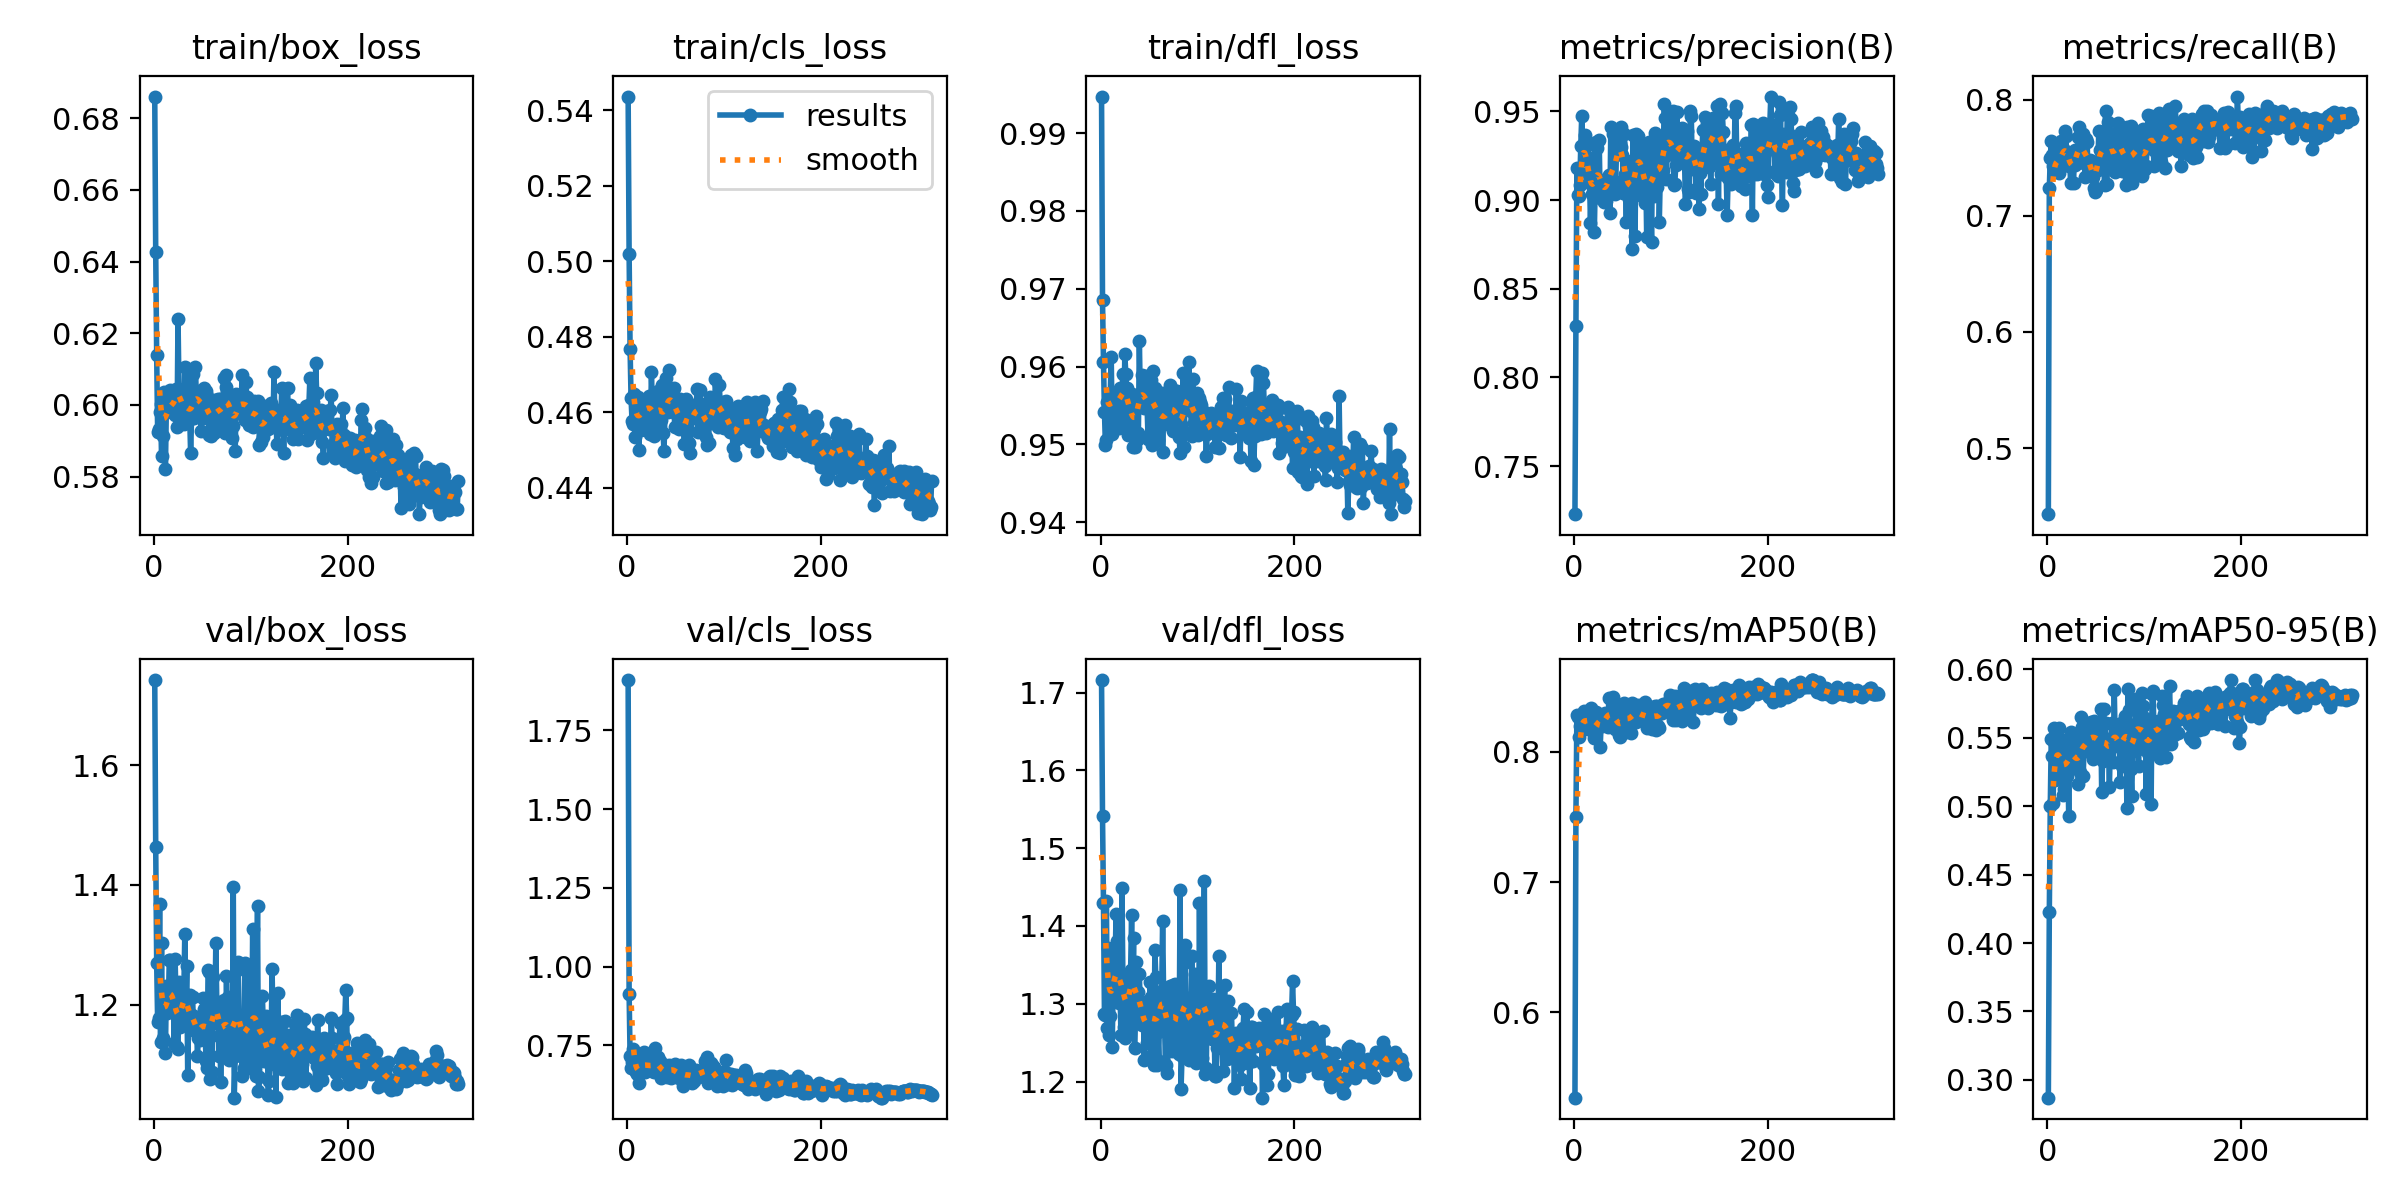

Source data for this figure (header and first rows):
epoch, time, train/box_loss, train/cls_loss, train/dfl_loss, metrics/precision(B), metrics/recall(B), metrics/mAP50(B), metrics/mAP50-95(B), val/box_loss, val/cls_loss, val/dfl_loss, lr/pg0, lr/pg1, lr/pg2
1, 49.91, 0.6861, 0.5436, 0.9947, 0.723, 0.443, 0.5346, 0.287, 1.742, 1.91, 1.716, 0.06734, 0.0001641, 0.0001641
2, 83.66, 0.6426, 0.502, 0.9685, 0.8293, 0.724, 0.7501, 0.4225, 1.463, 0.9137, 1.542, 0.03417, 0.0003301, 0.0003301
3, 134, 0.6138, 0.4768, 0.9606, 0.9182, 0.75, 0.8282, 0.5002, 1.269, 0.7153, 1.429, 0.001, 0.0004953, 0.0004953
4, 172, 0.5924, 0.4638, 0.9542, 0.9026, 0.7641, 0.8267, 0.5494, 1.171, 0.6782, 1.287, 0.0004967, 0.0004967, 0.0004967
5, 208.6, 0.5932, 0.4577, 0.9499, 0.9025, 0.7521, 0.8112, 0.537, 1.177, 0.6951, 1.285, 0.0004956, 0.0004956, 0.0004956
6, 237.9, 0.5981, 0.457, 0.9506, 0.9086, 0.7427, 0.8197, 0.5022, 1.368, 0.7365, 1.432, 0.0004945, 0.0004945, 0.0004945
7, 273.5, 0.6001, 0.4649, 0.9554, 0.9304, 0.7393, 0.8242, 0.5574, 1.137, 0.6758, 1.269, 0.0004934, 0.0004934, 0.0004934
8, 337.7, 0.5856, 0.4535, 0.9537, 0.9473, 0.7545, 0.8287, 0.5191, 1.302, 0.6817, 1.372, 0.0004923, 0.0004923, 0.0004923
9, 373.3, 0.5914, 0.4581, 0.9542, 0.9302, 0.7423, 0.8219, 0.5562, 1.144, 0.6641, 1.26, 0.0004912, 0.0004912, 0.0004912
10, 416.6, 0.6031, 0.4626, 0.9566, 0.9286, 0.7569, 0.831, 0.5528, 1.139, 0.6579, 1.284, 0.0004901, 0.0004901, 0.0004901
11, 454.7, 0.6037, 0.4639, 0.9612, 0.9368, 0.7431, 0.8243, 0.5203, 1.225, 0.6857, 1.362, 0.000489, 0.000489, 0.000489
12, 485.1, 0.5822, 0.45, 0.9514, 0.9226, 0.7365, 0.8216, 0.5571, 1.119, 0.6303, 1.245, 0.0004879, 0.0004879, 0.0004879
13, 518.4, 0.5993, 0.4603, 0.9564, 0.9325, 0.741, 0.8227, 0.5351, 1.232, 0.6684, 1.328, 0.0004868, 0.0004868, 0.0004868
14, 551.4, 0.598, 0.4553, 0.953, 0.9155, 0.7644, 0.8177, 0.5323, 1.185, 0.664, 1.306, 0.0004857, 0.0004857, 0.0004857
15, 582.3, 0.5998, 0.4631, 0.9553, 0.9234, 0.7452, 0.8239, 0.5348, 1.196, 0.686, 1.355, 0.0004846, 0.0004846, 0.0004846
16, 617.8, 0.5998, 0.4621, 0.9565, 0.9142, 0.7497, 0.8252, 0.508, 1.275, 0.7138, 1.415, 0.0004835, 0.0004835, 0.0004835
17, 643.4, 0.6041, 0.4607, 0.9566, 0.887, 0.7567, 0.8246, 0.5124, 1.274, 0.7269, 1.381, 0.0004824, 0.0004824, 0.0004824
18, 673.7, 0.5997, 0.4633, 0.9562, 0.9088, 0.7734, 0.8335, 0.5486, 1.206, 0.6653, 1.305, 0.0004813, 0.0004813, 0.0004813
19, 723.6, 0.5983, 0.4574, 0.9522, 0.9034, 0.7688, 0.8304, 0.5458, 1.196, 0.668, 1.301, 0.0004802, 0.0004802, 0.0004802
20, 760.2, 0.5996, 0.4627, 0.9572, 0.9206, 0.754, 0.8259, 0.5222, 1.231, 0.6811, 1.323, 0.0004791, 0.0004791, 0.0004791
21, 824.9, 0.5999, 0.4588, 0.956, 0.8821, 0.755, 0.8107, 0.544, 1.135, 0.6833, 1.26, 0.000478, 0.000478, 0.000478
22, 871, 0.5972, 0.462, 0.9562, 0.9122, 0.7428, 0.8198, 0.4925, 1.276, 0.7127, 1.449, 0.0004769, 0.0004769, 0.0004769
23, 904.8, 0.6044, 0.4642, 0.959, 0.9329, 0.748, 0.8304, 0.5471, 1.203, 0.6831, 1.334, 0.0004758, 0.0004758, 0.0004758
24, 932, 0.5939, 0.4543, 0.9521, 0.9294, 0.728, 0.823, 0.5542, 1.129, 0.6866, 1.27, 0.0004747, 0.0004747, 0.0004747
25, 979.9, 0.6241, 0.4706, 0.9616, 0.9021, 0.744, 0.8196, 0.5528, 1.125, 0.6771, 1.256, 0.0004736, 0.0004736, 0.0004736
26, 1017, 0.6045, 0.4615, 0.9591, 0.9338, 0.7457, 0.8288, 0.5323, 1.237, 0.6675, 1.329, 0.0004725, 0.0004725, 0.0004725
27, 1044, 0.6014, 0.4572, 0.9573, 0.9011, 0.7286, 0.8034, 0.5276, 1.163, 0.6868, 1.274, 0.0004714, 0.0004714, 0.0004714
28, 1102, 0.5955, 0.4538, 0.9512, 0.9099, 0.7568, 0.8208, 0.5324, 1.174, 0.6634, 1.304, 0.0004703, 0.0004703, 0.0004703
29, 1128, 0.5964, 0.4559, 0.9543, 0.9042, 0.7434, 0.8197, 0.5464, 1.181, 0.7407, 1.267, 0.0004692, 0.0004692, 0.0004692
30, 1162, 0.5993, 0.4637, 0.9554, 0.9083, 0.7456, 0.8206, 0.5365, 1.179, 0.6961, 1.302, 0.0004681, 0.0004681, 0.0004681
31, 1192, 0.5946, 0.4586, 0.9552, 0.8991, 0.7558, 0.8223, 0.5305, 1.22, 0.6843, 1.344, 0.000467, 0.000467, 0.000467
32, 1229, 0.6106, 0.4657, 0.9564, 0.9092, 0.7681, 0.8295, 0.5161, 1.318, 0.7139, 1.414, 0.0004659, 0.0004659, 0.0004659
33, 1260, 0.5977, 0.4602, 0.9497, 0.8993, 0.7768, 0.8277, 0.5368, 1.194, 0.6676, 1.309, 0.0004648, 0.0004648, 0.0004648
34, 1289, 0.5976, 0.462, 0.9541, 0.9126, 0.7462, 0.8275, 0.5253, 1.264, 0.6998, 1.385, 0.0004637, 0.0004637, 0.0004637
35, 1317, 0.5954, 0.4579, 0.9497, 0.9096, 0.7513, 0.8192, 0.5655, 1.083, 0.6459, 1.243, 0.0004626, 0.0004626, 0.0004626
36, 1345, 0.6086, 0.4673, 0.9551, 0.9141, 0.7687, 0.8413, 0.5579, 1.181, 0.6666, 1.286, 0.0004615, 0.0004615, 0.0004615
37, 1402, 0.5972, 0.4546, 0.9547, 0.8929, 0.7709, 0.8273, 0.5223, 1.215, 0.6749, 1.354, 0.0004604, 0.0004604, 0.0004604
38, 1441, 0.5865, 0.4497, 0.9506, 0.9412, 0.7456, 0.8313, 0.5504, 1.166, 0.6593, 1.285, 0.0004593, 0.0004593, 0.0004593
39, 1470, 0.5965, 0.46, 0.9514, 0.9041, 0.7333, 0.8197, 0.5478, 1.183, 0.687, 1.315, 0.0004582, 0.0004582, 0.0004582
40, 1507, 0.6087, 0.4691, 0.9633, 0.9371, 0.7662, 0.842, 0.5433, 1.212, 0.6518, 1.338, 0.0004571, 0.0004571, 0.0004571
41, 1541, 0.5998, 0.4617, 0.9559, 0.9109, 0.764, 0.8247, 0.5402, 1.165, 0.6479, 1.289, 0.000456, 0.000456, 0.000456
42, 1570, 0.5965, 0.46, 0.9566, 0.9036, 0.736, 0.8172, 0.5405, 1.175, 0.6843, 1.3, 0.0004549, 0.0004549, 0.0004549
43, 1596, 0.6105, 0.4712, 0.9589, 0.9085, 0.7477, 0.8238, 0.5603, 1.156, 0.6885, 1.272, 0.0004538, 0.0004538, 0.0004538
44, 1628, 0.6011, 0.4602, 0.9556, 0.9317, 0.7482, 0.8367, 0.5532, 1.18, 0.6648, 1.302, 0.0004527, 0.0004527, 0.0004527
45, 1660, 0.6037, 0.4631, 0.9547, 0.9306, 0.7474, 0.8256, 0.5617, 1.115, 0.6461, 1.228, 0.0004516, 0.0004516, 0.0004516
46, 1689, 0.5972, 0.4624, 0.9556, 0.9399, 0.7371, 0.8125, 0.542, 1.145, 0.6844, 1.281, 0.0004505, 0.0004505, 0.0004505
47, 1718, 0.6039, 0.4659, 0.9587, 0.932, 0.7335, 0.8115, 0.5345, 1.18, 0.6853, 1.296, 0.0004494, 0.0004494, 0.0004494
48, 1752, 0.6034, 0.4663, 0.9547, 0.9409, 0.7239, 0.8217, 0.5622, 1.141, 0.6634, 1.249, 0.0004483, 0.0004483, 0.0004483
49, 1783, 0.5928, 0.456, 0.9507, 0.9299, 0.7208, 0.8186, 0.5547, 1.152, 0.6908, 1.265, 0.0004472, 0.0004472, 0.0004472
50, 1809, 0.6039, 0.4614, 0.9574, 0.9252, 0.722, 0.8227, 0.5538, 1.164, 0.6711, 1.269, 0.0004461, 0.0004461, 0.0004461
51, 1841, 0.5965, 0.4593, 0.9562, 0.904, 0.7434, 0.8264, 0.5444, 1.212, 0.6492, 1.328, 0.000445, 0.000445, 0.000445
52, 1871, 0.6046, 0.4618, 0.9583, 0.937, 0.7395, 0.8376, 0.5482, 1.193, 0.6565, 1.309, 0.0004439, 0.0004439, 0.0004439
53, 1896, 0.5973, 0.4555, 0.9499, 0.9147, 0.7726, 0.8298, 0.5395, 1.146, 0.6443, 1.275, 0.0004428, 0.0004428, 0.0004428
54, 1936, 0.6039, 0.4636, 0.9595, 0.8877, 0.757, 0.815, 0.555, 1.106, 0.6506, 1.236, 0.0004417, 0.0004417, 0.0004417
55, 1974, 0.6025, 0.4569, 0.9555, 0.9223, 0.7487, 0.8288, 0.5714, 1.094, 0.6748, 1.221, 0.0004406, 0.0004406, 0.0004406
56, 2002, 0.5964, 0.4582, 0.9573, 0.9027, 0.7573, 0.8167, 0.5107, 1.258, 0.6865, 1.369, 0.0004395, 0.0004395, 0.0004395
57, 2032, 0.5917, 0.4559, 0.953, 0.9008, 0.7724, 0.8304, 0.5331, 1.255, 0.6755, 1.334, 0.0004384, 0.0004384, 0.0004384
58, 2059, 0.5985, 0.4572, 0.9531, 0.9205, 0.7602, 0.8301, 0.5708, 1.076, 0.6203, 1.221, 0.0004373, 0.0004373, 0.0004373
59, 2086, 0.5914, 0.4516, 0.9505, 0.917, 0.7269, 0.8142, 0.5449, 1.147, 0.6645, 1.263, 0.0004362, 0.0004362, 0.0004362
60, 2115, 0.6011, 0.4626, 0.9559, 0.8724, 0.7906, 0.8375, 0.5606, 1.088, 0.6345, 1.227, 0.0004351, 0.0004351, 0.0004351
... 254 more rows
